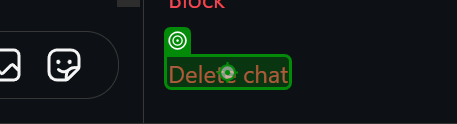
Task: Robotic Enterprise Framework
Workflow: Sequence

Step 1: click on the element 'Delete chat' in window 'Instagram • Messages' (msedge.exe)

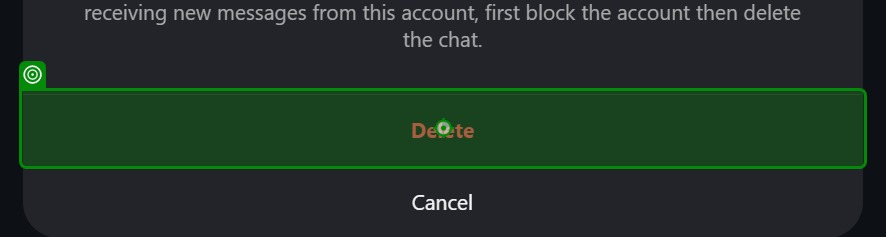
Step 2: click on the button 'Delete' in window 'Instagram • Messages' (msedge.exe)
